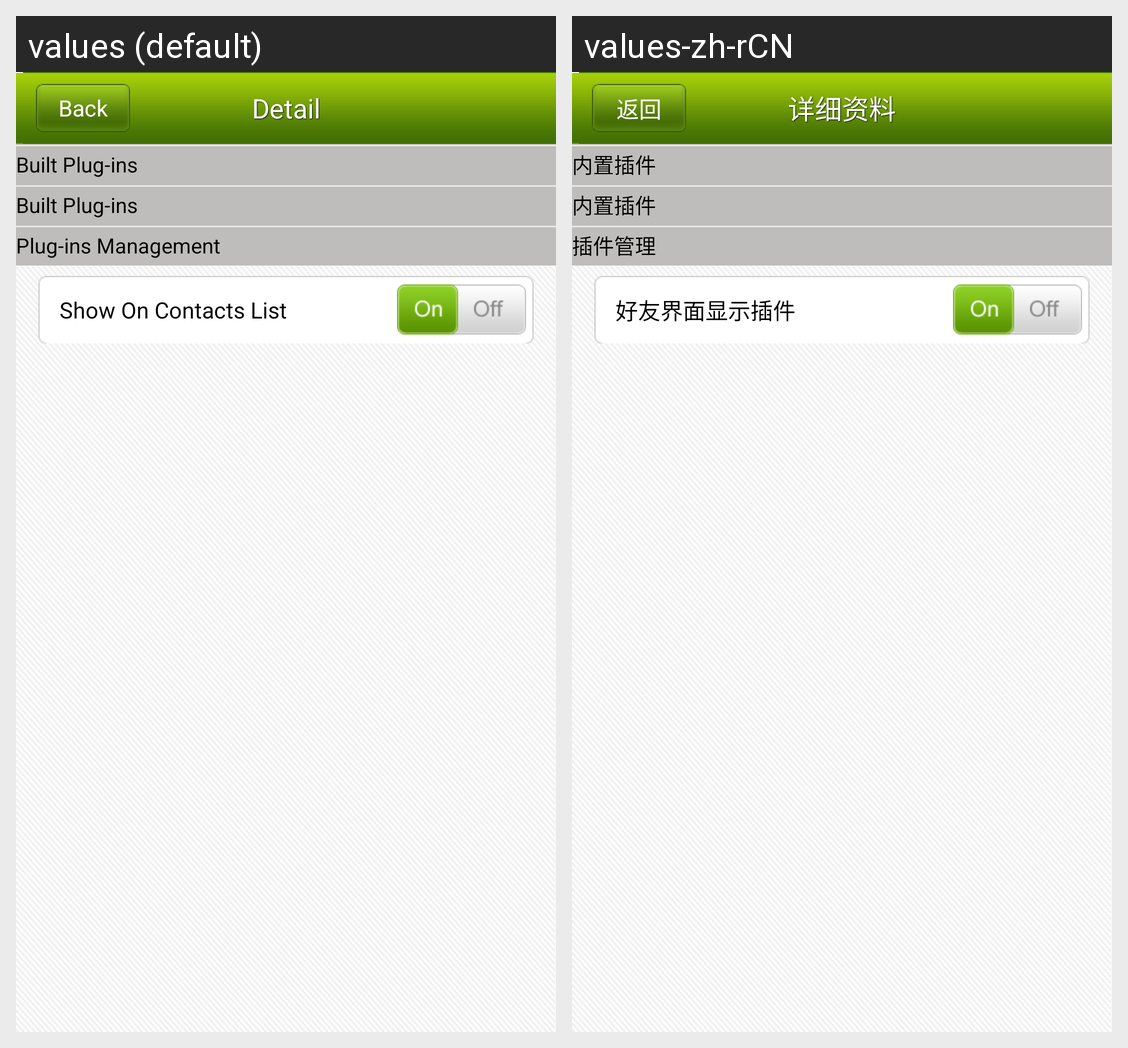

This grid shows one Android layout under two languages. Give, for every string resource on the screen, its name, the default text and each shown locale's text.
Android screen res/layout/plugin_list.xml rendered under 2 locales, left to right: values (default), values-zh-rCN. Device: Nexus 5 (rendered at 1080×1920; each locale shown at half size, 540×960, under a caption strip naming it); theme android:Theme.NoTitleBar.
Strings drawn on this screen, with the default value and each locale's value (text and hints the layout hard-codes, and strings that could not be matched under every locale, appear in the picture but are not listed):

buildin_plugin
  values: Built Plug-ins
  values-zh-rCN: 内置插件

plugin_management
  values: Plug-ins Management
  values-zh-rCN: 插件管理

back
  values: Back
  values-zh-rCN: 返回

details
  values: Detail
  values-zh-rCN: 详细资料

show_on_contacts_list
  values: Show On Contacts List
  values-zh-rCN: 好友界面显示插件
